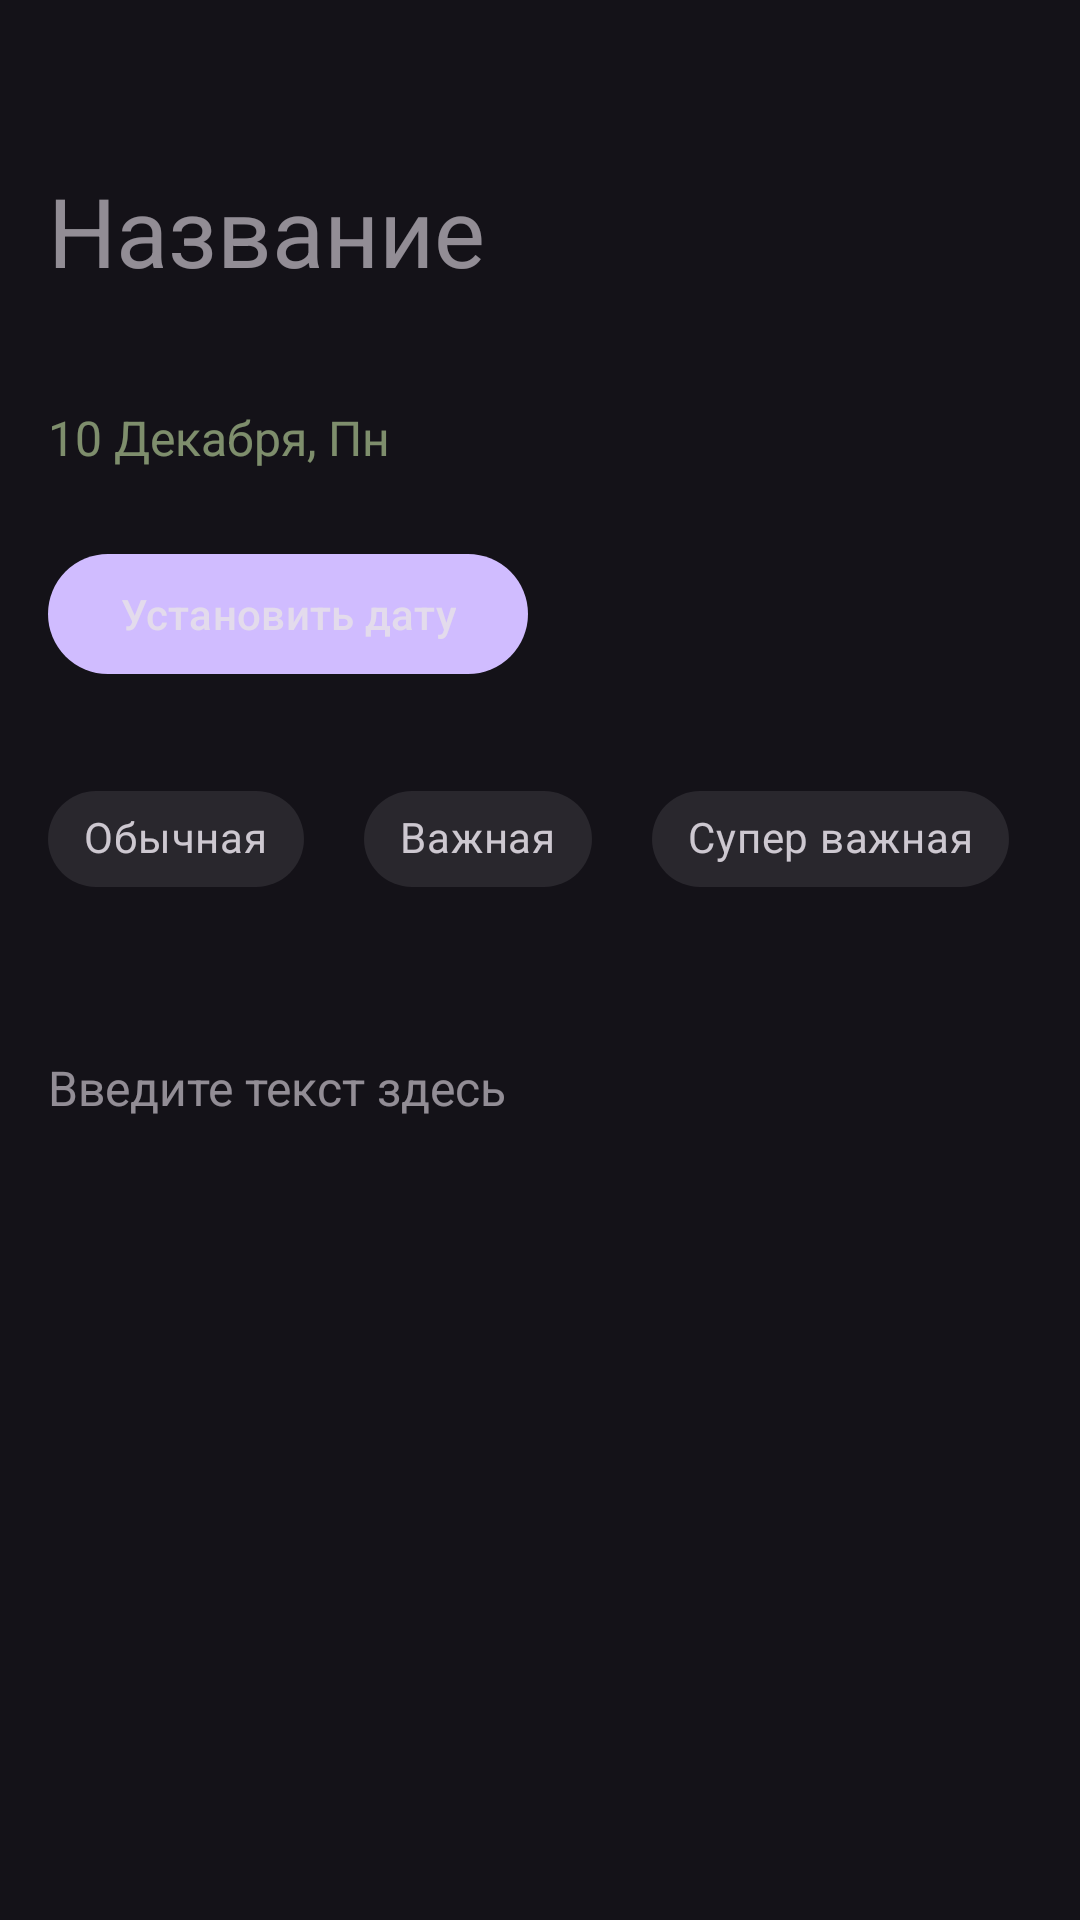

Layout XML and referenced resources for this Android screen:
<!-- AndroidManifest.xml: application theme Theme.Lesson6 -->
<!-- res/layout/fragment_details.xml -->
<?xml version="1.0" encoding="utf-8"?>
<ScrollView xmlns:android="http://schemas.android.com/apk/res/android"
    xmlns:app="http://schemas.android.com/apk/res-auto"
    android:layout_width="match_parent"
    android:layout_height="match_parent"
    android:orientation="vertical">

    <androidx.constraintlayout.widget.ConstraintLayout
        android:layout_width="match_parent"
        android:layout_height="wrap_content"
        android:orientation="vertical">

        <com.google.android.material.textfield.TextInputEditText
            android:id="@+id/editTextHeader"
            android:layout_width="@dimen/EditTextWidth"
            android:layout_height="wrap_content"
            android:layout_marginStart="@dimen/margin_start_details_fragment"
            android:layout_marginTop="@dimen/margin_top_textHeader"
            android:background="@null"
            android:hint="@string/TitleEditText"
            android:minHeight="@dimen/min_height_textHeader"
            android:text=""
            android:textColor="@color/white"
            android:textSize="@dimen/text_size_header"
            app:layout_constraintStart_toStartOf="parent"
            app:layout_constraintTop_toTopOf="parent" />

        <com.google.android.material.button.MaterialButton
            android:id="@+id/buttonSetDate"
            android:layout_width="wrap_content"
            android:layout_height="48dp"
            android:layout_marginStart="@dimen/margin_start_details_fragment"
            android:layout_marginTop="@dimen/margin_top_buttonSetDate"
            android:text="@string/setDate"
            android:textColor="@color/material_on_background_emphasis_high_type"
            app:layout_constraintStart_toStartOf="parent"
            app:layout_constraintTop_toBottomOf="@+id/textViewDate" />

        <com.google.android.material.textview.MaterialTextView
            android:id="@+id/textViewDate"
            android:layout_width="wrap_content"
            android:layout_height="wrap_content"
            android:layout_marginStart="@dimen/margin_start_details_fragment"
            android:layout_marginTop="34dp"
            android:alpha="0.6"
            android:text="@string/date"
            android:textColor="#C5E1A5"
            android:textSize="@dimen/text_size_date"
            app:layout_constraintStart_toStartOf="parent"
            app:layout_constraintTop_toBottomOf="@+id/editTextHeader" />

        <com.google.android.material.chip.ChipGroup
            android:id="@+id/chipGroup"
            style="@style/Widget.MaterialComponents.Chip.Choice"
            android:layout_width="match_parent"
            android:layout_height="match_parent"
            android:layout_marginStart="@dimen/margin_start_details_fragment"
            android:layout_marginTop="@dimen/margin_top_chipGroup"
            app:chipSpacingHorizontal="@dimen/spacing_horizontal_chipGroup"
            app:layout_constraintEnd_toEndOf="parent"
            app:layout_constraintStart_toStartOf="parent"
            app:layout_constraintTop_toBottomOf="@+id/buttonSetDate">

            <com.google.android.material.chip.Chip
                android:id="@+id/chipUsual"
                style="@style/Widget.MaterialComponents.Chip.Choice"
                android:layout_width="wrap_content"
                android:layout_height="wrap_content"
                android:checkable="true"
                android:text="Обычная" />

            <com.google.android.material.chip.Chip
                android:id="@+id/chipImportant"
                style="@style/Widget.MaterialComponents.Chip.Choice"
                android:layout_width="wrap_content"
                android:layout_height="wrap_content"
                android:checkable="true"
                android:text="Важная" />

            <com.google.android.material.chip.Chip
                android:id="@+id/chipExtra"
                style="@style/Widget.MaterialComponents.Chip.Choice"
                android:layout_width="wrap_content"
                android:layout_height="wrap_content"
                android:checkable="true"
                android:text="Супер важная" />
        </com.google.android.material.chip.ChipGroup>

        <com.google.android.material.textfield.TextInputEditText
            android:id="@+id/editTextDescription"
            android:layout_width="match_parent"
            android:layout_height="wrap_content"
            android:layout_marginStart="@dimen/margin_start_details_fragment"
            android:layout_marginTop="@dimen/margin_top_editTextDescription"
            android:background="@null"
            android:hint="@string/editTextDescription"
            android:minHeight="@dimen/minHeight_editTextDescription"
            android:text=""
            android:textColor="@color/material_on_surface_emphasis_medium"
            android:textSize="@dimen/text_size_description"
            app:layout_constraintEnd_toEndOf="parent"
            app:layout_constraintStart_toStartOf="parent"
            app:layout_constraintTop_toBottomOf="@+id/chipGroup" />

    </androidx.constraintlayout.widget.ConstraintLayout>


</ScrollView>
<!-- resources referenced by this layout -->
<resources>
  <dimen name="EditTextWidth">350dp</dimen>
  <dimen name="margin_start_details_fragment">16dp</dimen>
  <dimen name="margin_top_buttonSetDate">24dp</dimen>
  <dimen name="margin_top_chipGroup">27dp</dimen>
  <dimen name="margin_top_editTextDescription">35dp</dimen>
  <dimen name="margin_top_textHeader">53dp</dimen>
  <dimen name="minHeight_editTextDescription">48dp</dimen>
  <dimen name="min_height_textHeader">48dp</dimen>
  <dimen name="spacing_horizontal_chipGroup">20dp</dimen>
  <dimen name="text_size_date">16sp</dimen>
  <dimen name="text_size_description">16sp</dimen>
  <dimen name="text_size_header">32sp</dimen>
  <string name="TitleEditText">Название</string>
  <string name="date">10 Декабря, Пн</string>
  <string name="editTextDescription">Введите текст здесь</string>
  <string name="setDate">Установить дату</string>
  <style name="Theme.Lesson6" parent="Base.Theme.Lesson6" />
  <style name="Base.Theme.Lesson6" parent="Theme.Material3.Dark.NoActionBar">
          
          
      </style>
  <!-- not gathered from this repository: default colours our renderer supplied (Android Studio template values) -->
  <color name="white">#FFFFFFFF</color>
</resources>
